Image classification data set "bali-3" (realtechsupport/c-plus-r on GitHub). Class labels (3): aroid, cacao, passiflora.

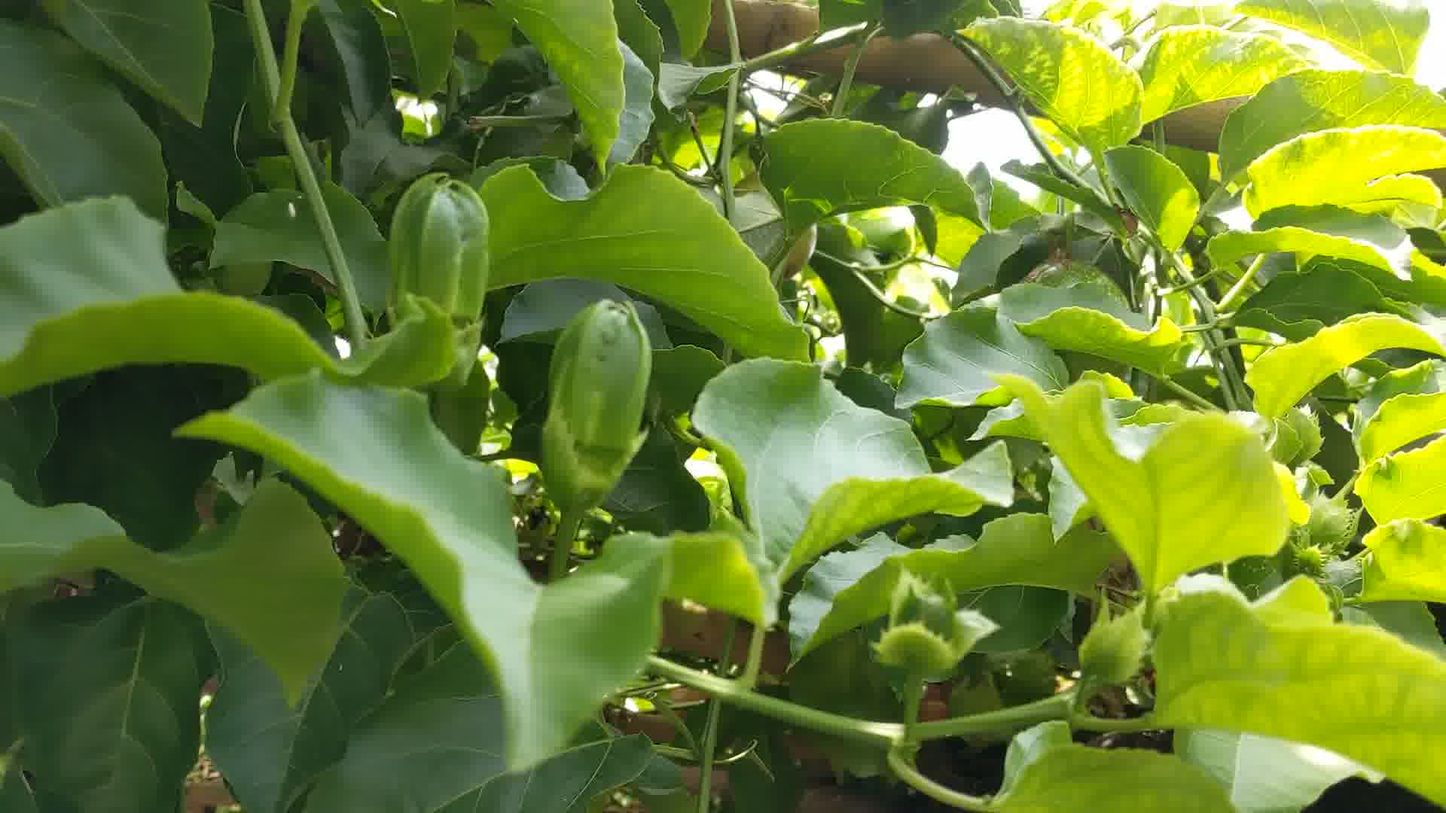
Label: passiflora

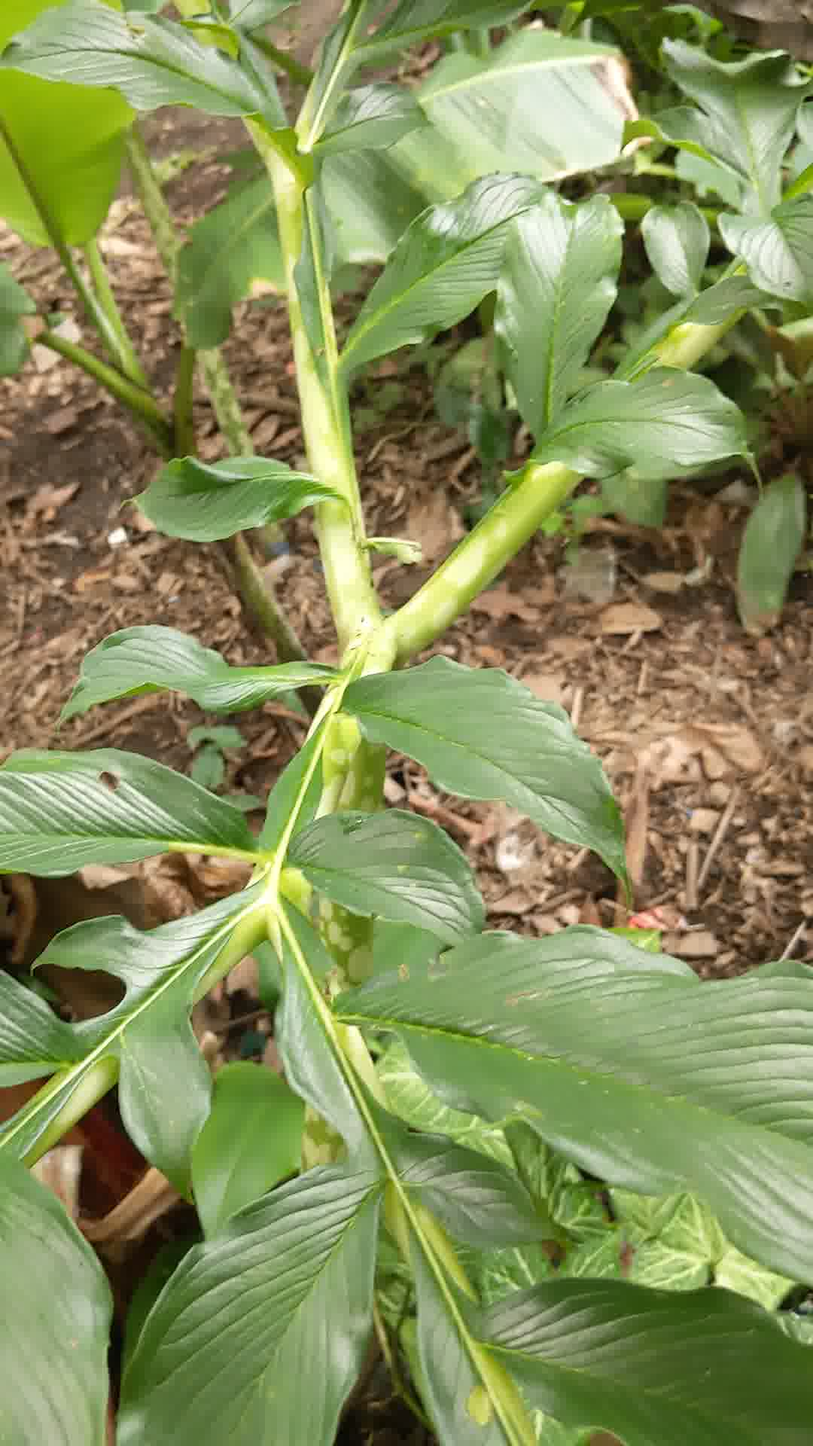
Label: aroid

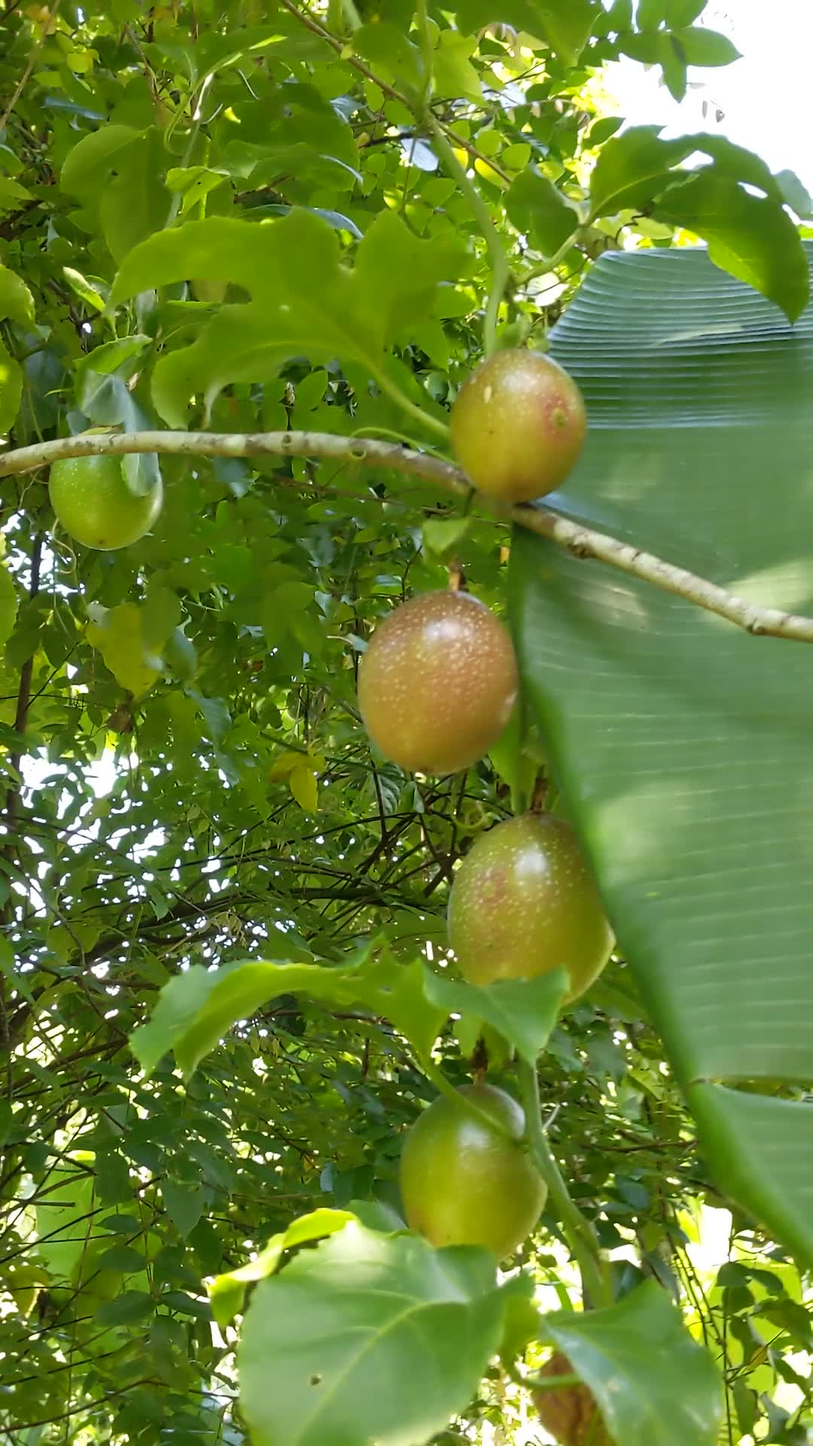
Label: passiflora

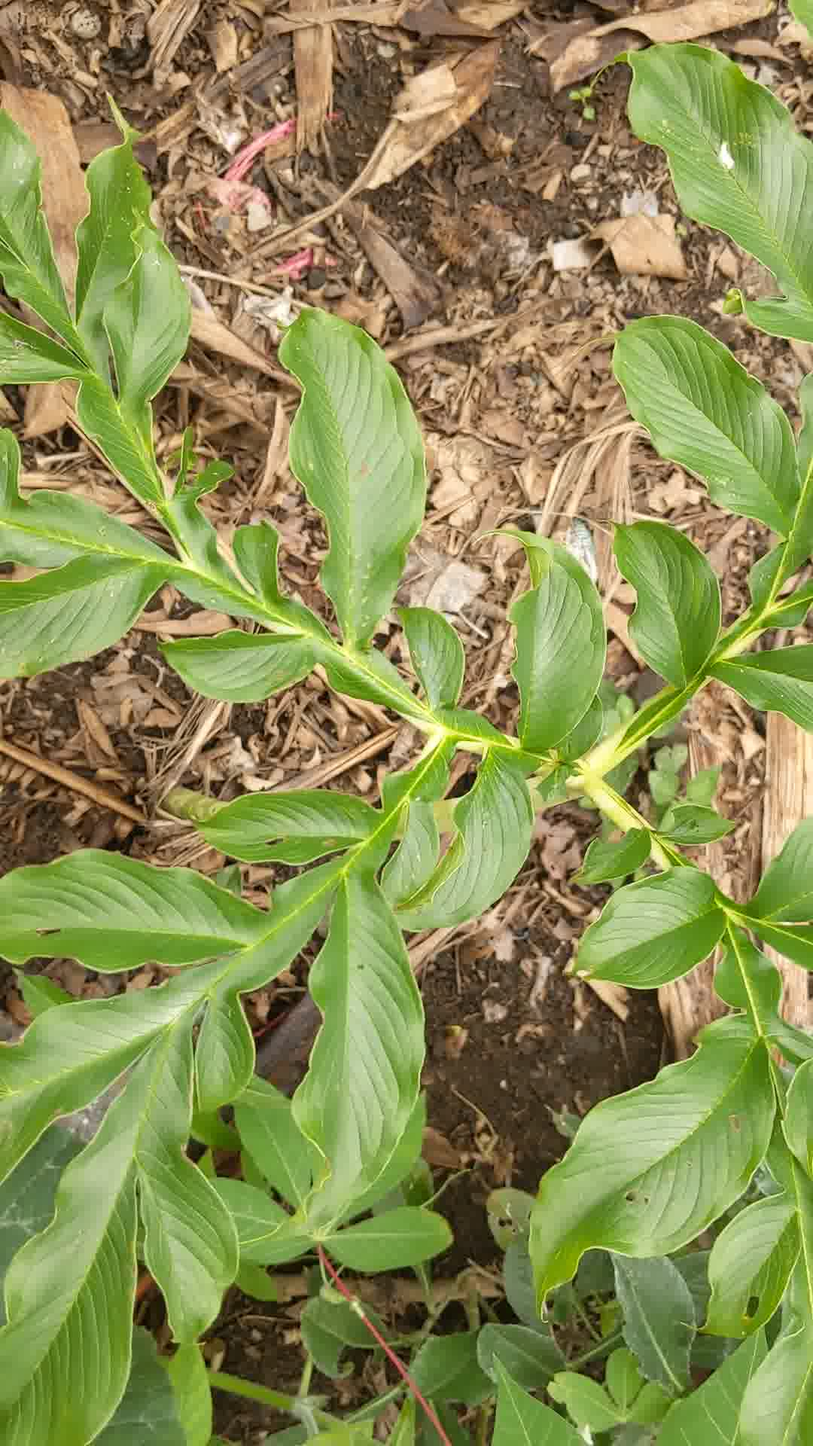
Label: aroid

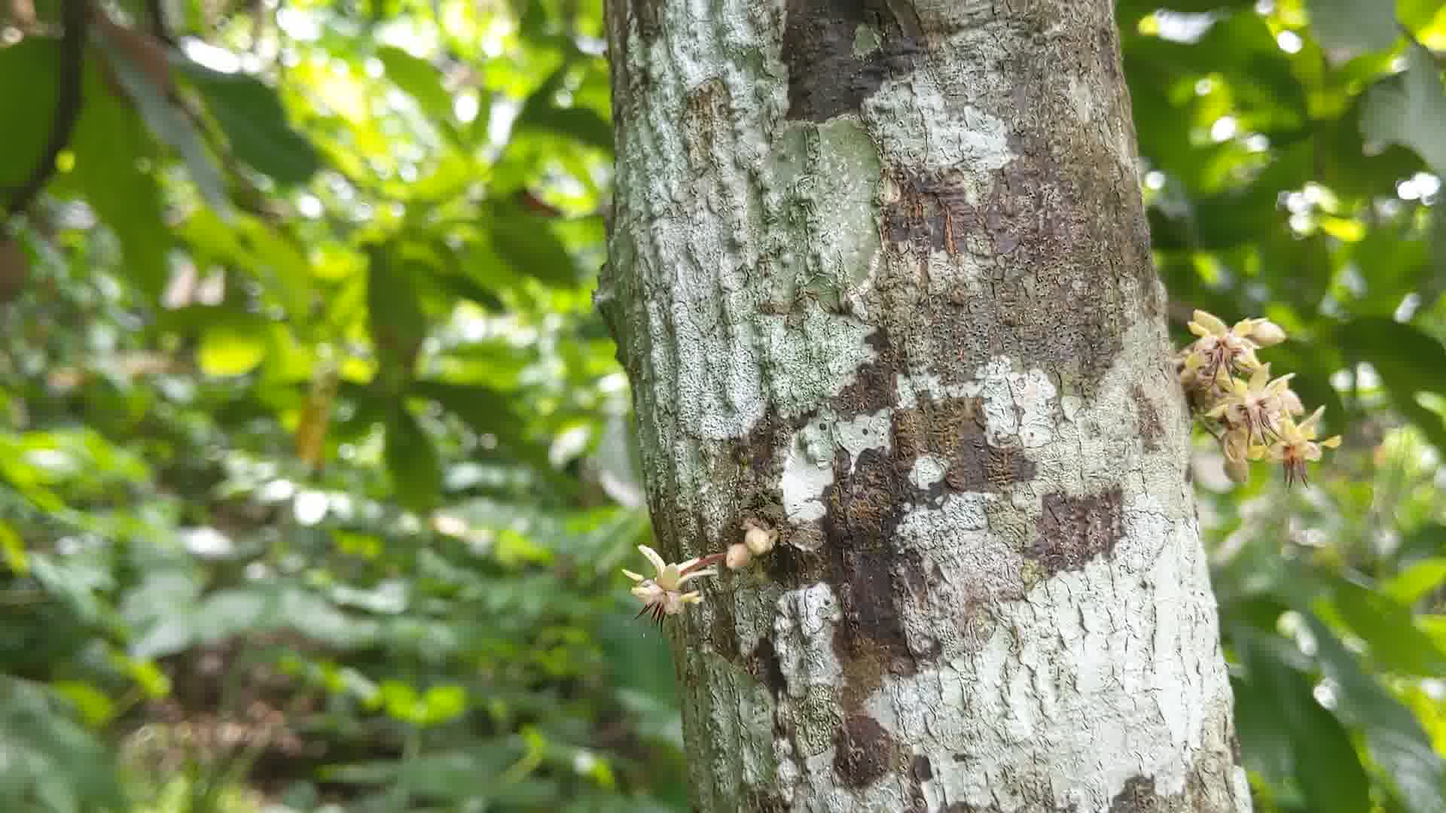
Label: cacao

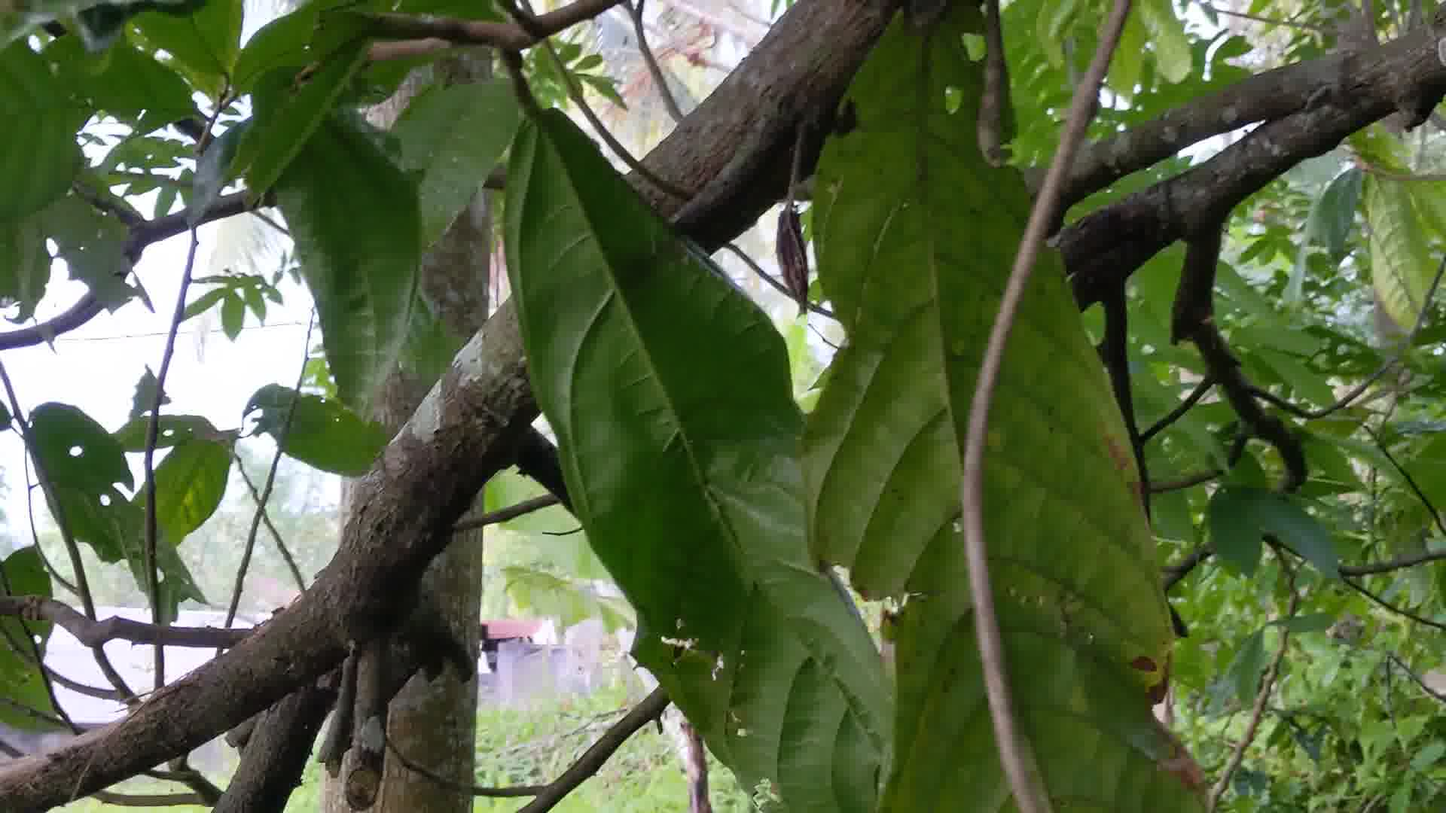
Label: cacao
